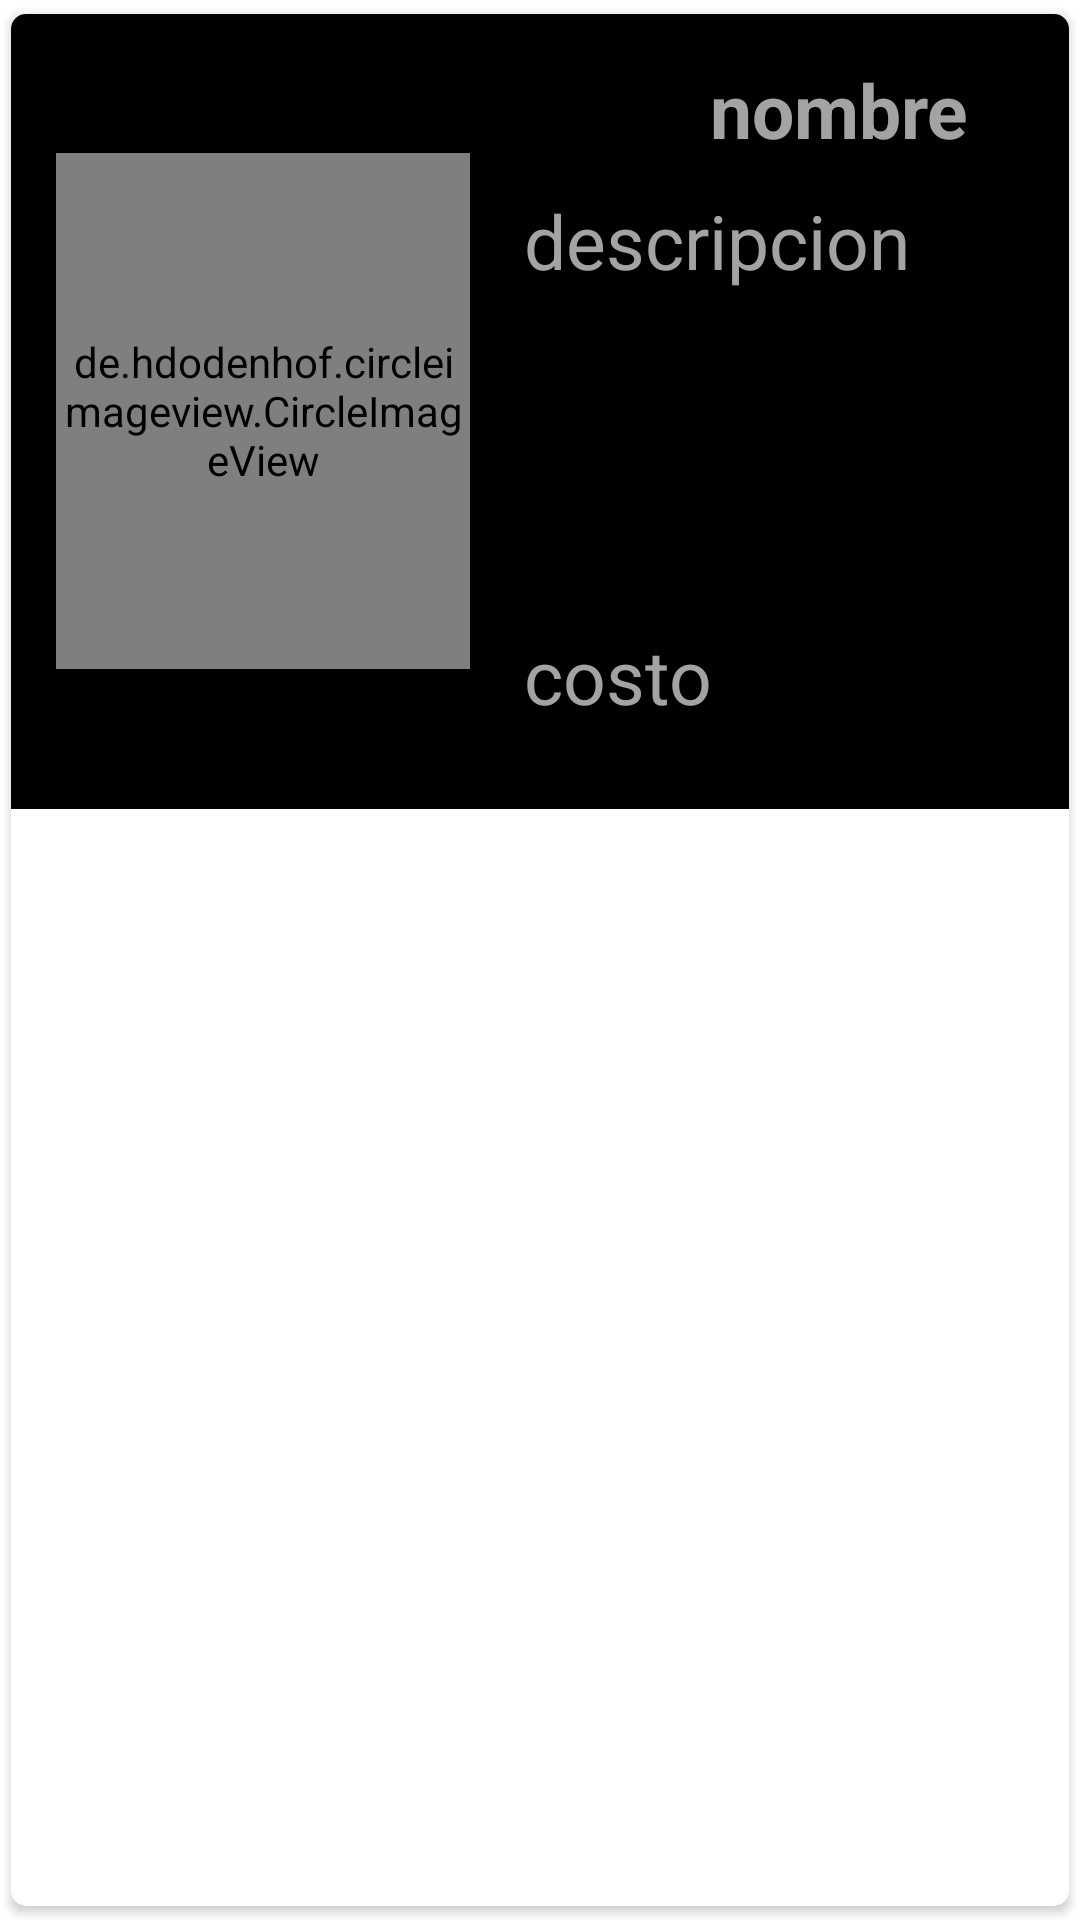

Layout XML and referenced resources for this Android screen:
<!-- AndroidManifest.xml: application theme Theme.Peluqueria -->
<!-- res/layout/singlerow.xml -->
<?xml version="1.0" encoding="utf-8"?>
<androidx.cardview.widget.CardView xmlns:android="http://schemas.android.com/apk/res/android"
    android:layout_width="match_parent"
    android:layout_height="wrap_content"
    xmlns:app="http://schemas.android.com/apk/res-auto"
    app:cardCornerRadius="5dp"
    android:elevation="5dp"
    app:cardUseCompatPadding="true">

    <RelativeLayout
        android:layout_width="match_parent"
        android:layout_height="265dp"
        android:background="#000000"
        android:padding="15dp"

        >

        <de.hdodenhof.circleimageview.CircleImageView
            android:id="@+id/img1"
            android:layout_width="138dp"
            android:layout_height="172dp"
            android:layout_centerVertical="true"
            android:src="@mipmap/ic_launcher"

            />


        <TextView
            android:id="@+id/nametext"
            android:layout_width="wrap_content"
            android:layout_height="wrap_content"
            android:layout_marginLeft="80dp"
            android:layout_toRightOf="@id/img1"
            android:text="nombre"
            android:textColor="#cccc"
            android:textSize="25sp"
            android:textStyle="bold" />

        <TextView
            android:id="@+id/coursetext"
            android:layout_width="217dp"
            android:layout_height="134dp"
            android:layout_below="@id/nametext"
            android:layout_marginLeft="18dp"
            android:layout_marginTop="10dp"
            android:layout_toRightOf="@id/img1"
            android:text="descripcion"
            android:textColor="#cccc"
            android:textSize="25sp" />

        <TextView
            android:id="@+id/emailtext"
            android:layout_width="match_parent"
            android:layout_height="wrap_content"
            android:layout_below="@id/coursetext"
            android:layout_marginLeft="18dp"
            android:layout_marginTop="11dp"
            android:layout_toRightOf="@id/img1"
            android:text="costo"
            android:textColor="#cccc"
            android:textSize="25sp" />


    </RelativeLayout>

</androidx.cardview.widget.CardView>
<!-- resources referenced by this layout -->
<resources>
  <!-- mipmap ic_launcher: png bitmap (mipmap-hdpi, 8101 bytes) -->
  <style name="Theme.Peluqueria" parent="Theme.MaterialComponents.DayNight.NoActionBar">
          
          <item name="colorPrimary">@color/purple_500</item>
          <item name="colorPrimaryVariant">@color/purple_700</item>
          <item name="colorOnPrimary">@color/white</item>
          
          <item name="colorSecondary">@color/teal_200</item>
          <item name="colorSecondaryVariant">@color/teal_700</item>
          <item name="colorOnSecondary">@color/black</item>
          
          <item name="android:statusBarColor" tools:targetApi="l">?attr/colorPrimaryVariant</item>
          
      </style>
  <color name="purple_500">#022534</color>
  <color name="purple_700">#094f6e</color>
  <color name="white">#FFFFFFFF</color>
  <color name="teal_200">#2d7a9c</color>
  <color name="teal_700">#96c7d5</color>
  <color name="black">#FF000000</color>
</resources>
